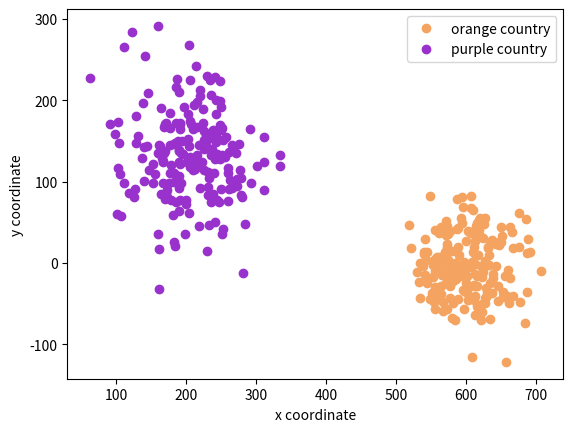
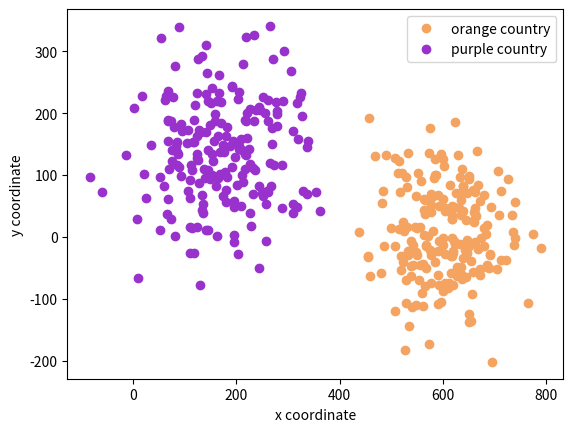
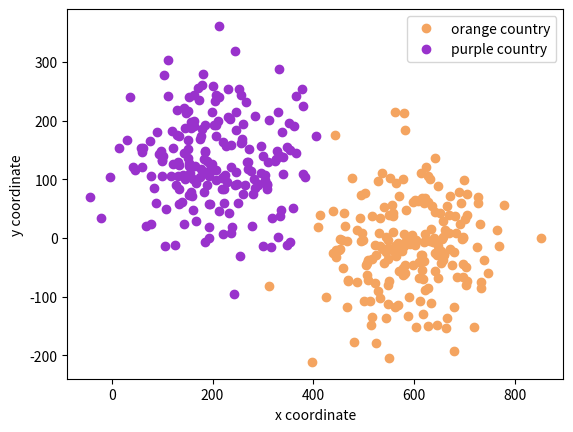

Here is the Python script that generated these plots, in order:
import numpy as np
import matplotlib.pyplot as plt
import os


def generate_data(mean_1: tuple,
                  std_1: float,
                  mean_2: tuple ,
                  std_2: float,
                  n_cluster: int,
                  name: str):
    """
        Generate a dataset used to study the linear separation problem.

        We generate two "subdatasets" and concatenate them.

        :param mean_1: mean of the first subdataset.
        :param std_1: standard deviation of the first dataset
        :param mean_2: mean of the second subdataset.
        :param std_2: standard deviation of the second dataset
        :param n_cluster: number of points in a subdataset
        :param name: name of the datset
        :type mean_1: tuple of floats
        :type mean_2: tuple of floats
        :type std_1: float
        :type std_2: float
    """
    # generate data
    data_1 = np.random.normal(loc=mean_1, scale=std_1, size=(n_cluster, 2))
    data_2 = np.random.normal(loc=mean_2, scale=std_2, size=(n_cluster, 2))

    # save
    if not os.path.exists(os.path.join("data/", name)):
        os.makedirs(os.path.join("data/", name))
    np.save("data/"+name+"/data_1", data_1)
    np.save("data/"+name+"/data_2", data_2)

    # plot
    plt.plot(data_1[:, 0], data_1[:, 1], 'o',
            color="sandybrown",
            label="orange country")
    plt.plot(data_2[:, 0], data_2[:, 1], 'o',
            color="darkorchid",
            label="purple country")
    plt.legend(loc="best")
    plt.xlabel("x coordinate")
    plt.ylabel("y coordinate")
    plt.savefig("data_to_separate_"+name+".pdf")
    plt.close()


# first dataset
mean_1=(600, -10)
std_1=40
mean_2=(200, 130)
std_2=50
n_cluster = 200
generate_data(mean_1, std_1, mean_2, std_2, n_cluster, "ex1")

# second dataset
mean_1 = (600, 2)
std_1 = 70
mean_2 = (180, 130)
std_2 = 80
generate_data(mean_1, std_1, mean_2, std_2, n_cluster, "ex2")

# third dataset
mean_1=(600, -10)
std_1=80
mean_2=(200, 130)
std_2=80
generate_data(mean_1, std_1, mean_2, std_2, n_cluster, "ex3")
